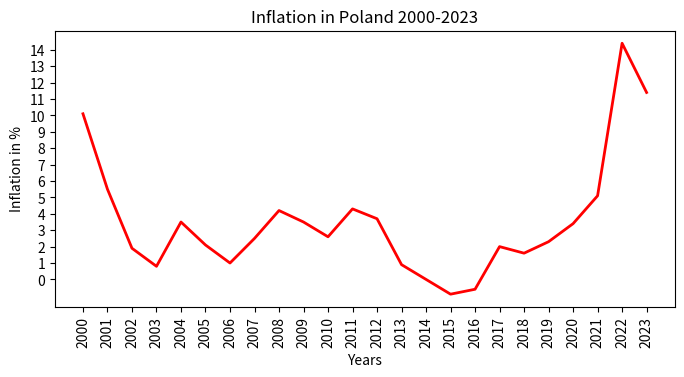

The matplotlib source for this figure:
from matplotlib import pyplot as plt
import numpy as np

years = np.arange(2000, 2024)

rates = [10.1, 5.5, 1.9, 0.8, 3.5, 2.1, 1.0, 2.5, 4.2, 3.5, 2.6, 4.3, 3.7, 0.9, 0.0, -0.9, -0.6, 2.0, 1.6, 2.3, 3.4,
         5.1, 14.4, 11.4]

plt.figure(figsize=(8, 4))

plt.plot(years, rates, color="red", linewidth=2)

plt.xticks(np.arange(min(years), max(years) + 1, 1), rotation=90)
plt.yticks(np.arange(int(min(rates)), int(max(rates)) + 1, 1))

plt.title("Inflation in Poland 2000-2023")
plt.xlabel("Years")
plt.ylabel("Inflation in %")

plt.subplots_adjust(bottom=0.19)

plt.show()